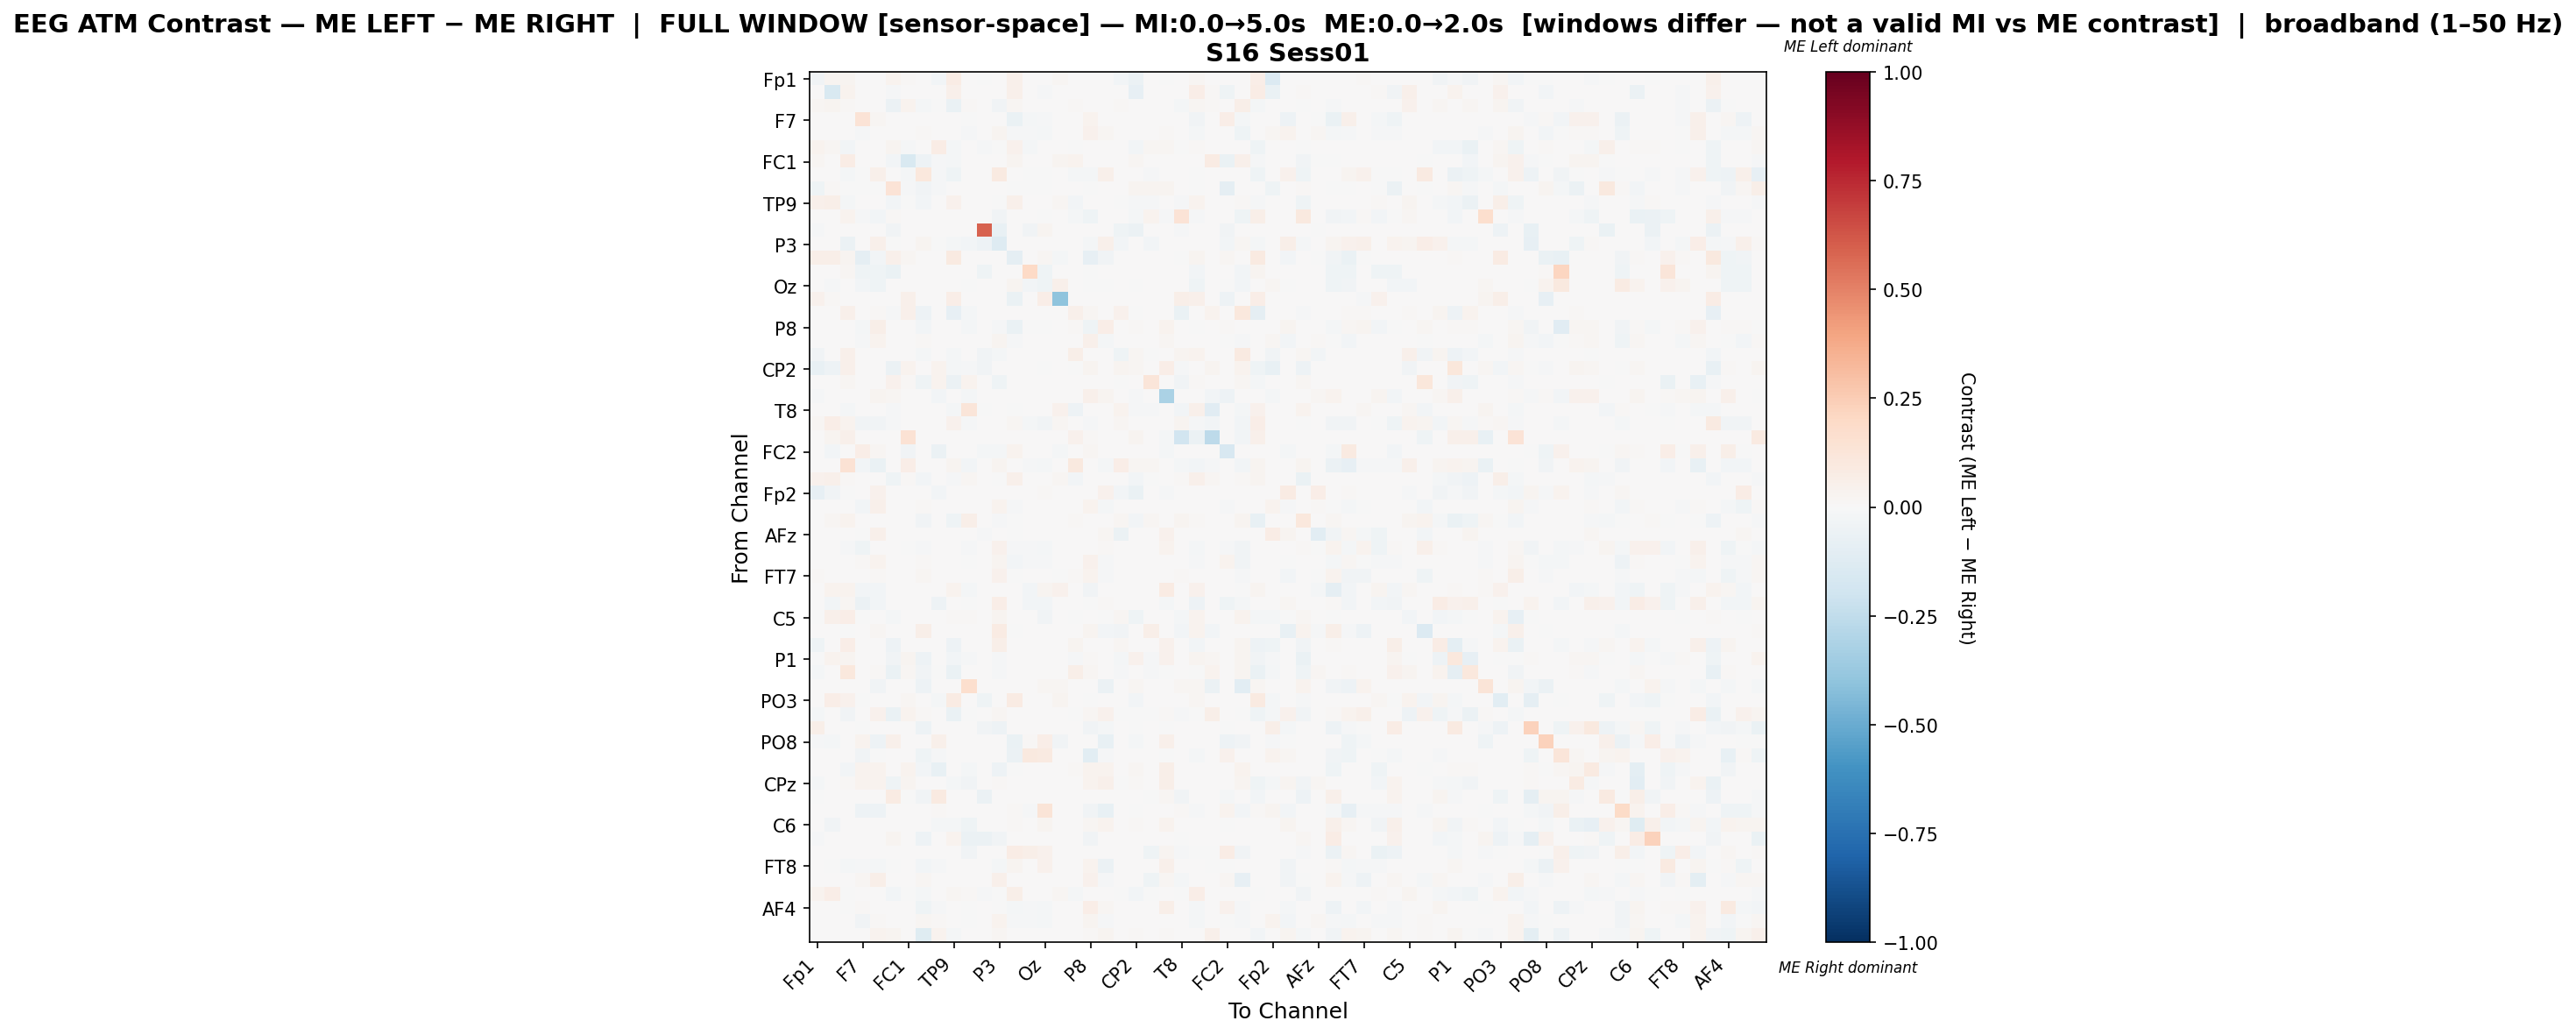

The table this chart was drawn from, first rows:
, Fp1, Fz, F3, F7, FT9, FC5, FC1, C3, T7, TP9, CP5, CP1, P3, P7, O1, Oz, O2, P4, P8, TP10, CP6, CP2, Cz
Fp1, -0.03774, 0.02919, 0.02774, 0.0, 0.0, 0.03836, 0.01301, 0.0, -0.02729, 0.07275, 0.0, -0.004296, 0.0002205, 0.05313, 0.0, 0.003748, 0.01675, 0.0, 0.0, 0.0, -0.02376, -0.0609, 0.0
Fz, 0.0006297, -0.1558, 0.03647, 0.0, 0.0, -0.01128, 0.001783, 0.0, 0.007576, 0.04742, 0.0, 0.0, 0.0, 0.0508, 0.0, -0.01433, 0.00557, 0.0, 0.0, 0.0, 0.0, -0.08498, 0.0
F3, 0.01668, 0.02612, 0.008289, 0.0, 0.0, -0.05932, 0.03281, -0.02009, -0.001127, -0.06372, 0.008057, 0.0, -0.03289, 0.01585, 0.002729, 0.0, 0.0, 0.01394, 0.0, 0.0, 0.009366, 0.0007604, 0.003899
F7, 0.0, 0.0, 0.0, 0.1404, 0.01702, 0.0, 0.0, 0.0, 0.0, 0.0, -0.006121, 0.0, 0.0, -0.06897, -0.0186, -0.0114, 0.0, 0.0, 0.03813, 0.004414, 0.0, 0.0, 0.0
FT9, 0.0, 0.0, 0.0, -0.01215, 0.002147, 0.0, 0.0, 0.0143, 0.0, 0.0, -0.01172, 0.0, 0.02784, -0.01276, -0.01362, -0.01948, 0.0, 0.003037, 0.0451, 0.01906, 0.0, 0.0, 0.0
FC5, 0.03697, 0.02263, -0.02737, 0.0, 0.0, 0.03053, -0.009076, 0.0, 0.07216, -0.01611, 0.004461, -0.01059, -0.002571, 0.04143, -0.0174, 0.0004249, 0.0, -0.00242, 0.0, 0.0, 0.0, -0.02986, 0.01763
FC1, 0.016, 0.001684, 0.07263, 0.0, 0.0, -0.02675, -0.1501, -0.05047, -0.00906, -0.02209, 0.0, 0.0, 0.0, 0.02371, 0.0, 0.0, 0.02666, 0.03761, 0.0, 0.0, 0.0, 0.01993, 0.002624
C3, 0.0, 0.0, -0.02035, -0.0001902, 0.04824, 0.0, -0.02187, 0.1036, -0.0154, -0.04202, 0.0, 0.0, 0.08737, 0.0, -0.0001902, -0.0001902, 0.0, -0.0232, -0.01891, 0.05323, 0.005742, 0.0, -0.01445
T7, -0.04341, 0.01508, -0.001608, -0.0004019, -0.0004019, 0.1392, -0.008842, -0.03215, -0.008837, 0.0, 0.0, 0.0, 0.0, -0.0004019, -0.0004019, -0.0004019, 0.0, 0.0, -0.0004019, 0.0, 0.0, 0.02722, 0.02345
TP9, 0.051, 0.05817, -0.0213, 0.0, 0.0, -0.02846, -0.0003904, -0.02946, 0.0, 0.04403, 0.0, 0.0, -0.006789, 0.05409, 0.0, 0.0, 0.01824, -0.02621, 0.0, 0.0, -0.006639, -0.01053, -0.01521
CP5, 0.0, 0.0, 0.03134, -0.01091, -0.03, 0.01077, 0.0, 0.0, 0.0, 0.0, 0.00351, 0.0, -0.03727, 0.0, 0.0, -0.006783, 0.0, -0.01773, -0.04227, 0.0, 0.0, -0.02182, 0.03526
CP1, -0.008992, 0.0, 0.0, 0.0, 0.0, -0.03407, 0.0, 0.0, 0.0, 0.0, 0.0, 0.5875, -0.07667, 0.0, -0.03549, 0.0256, 0.0, 0.0, 0.0, 0.0, -0.04165, -0.05584, 0.0
P3, 0.0, 0.0, -0.06113, 0.0, 0.05016, -0.006494, 0.0, 0.02697, -0.0003418, -0.01709, -0.02871, -0.05468, -0.1251, 0.0, 0.0, 0.0, 0.0, 0.0005955, -0.01841, 0.05453, -0.02366, 0.0, -0.02358
P7, 0.06051, 0.05719, 0.03064, -0.09316, -0.02471, 0.04876, 0.02272, 0.0, 0.0, 0.08833, 0.0, 0.0, 0.0, -0.08757, 0.0, 0.01787, -0.02072, 0.0, -0.08587, -0.03834, 0.0, 0.0, 0.0
O1, 0.0, 0.0, 0.01579, -0.04535, -0.04535, -0.06519, 0.0, 0.0, 0.0, 0.0, 0.0, -0.04138, 0.0, 0.0, 0.1977, -0.04535, 0.0, 0.0, -0.005669, 0.0, 0.0, 0.0, 0.0
Oz, 0.007428, -0.009783, 0.0, -0.02486, -0.0413, 0.0, 0.0, 0.0, 0.0, 0.0, -0.006522, 0.005473, 0.0, 0.02815, -0.02862, -0.04472, 0.04691, 0.0, -0.003623, -0.0003623, 0.0, -0.001087, 0.005864
O2, 0.04176, 0.01298, 0.0, 0.0, 0.0, 0.0, 0.05361, 0.0, 0.0, 0.06546, 0.0, 0.0, 0.0, -0.06309, 0.0, 0.06772, -0.4058, 0.0, 0.0, 0.0, 0.0, 0.0, 0.0
P4, 0.0, 0.0, 0.05346, 0.0, 0.009503, -0.008464, 0.04751, -0.05163, 0.0, -0.08337, -0.0165, 0.0, 0.005618, 0.0, 0.0, 0.0, 0.0, 0.04743, 0.01864, 0.0, 0.03936, -0.003924, 0.0
P8, 0.0, 0.0, 0.0, -0.017, 0.05681, 0.0, 0.0, -0.02671, 0.0, 0.0, -0.02222, 0.0, -0.01157, -0.06361, -0.002572, -0.002572, 0.0, 0.008007, -0.04243, 0.06406, 0.0, 0.009477, 0.0
TP10, 0.0, 0.0, 0.0, -0.008427, 0.03777, 0.0, 0.0, 0.01509, 0.0, 0.0, 0.0, 0.0, 0.02883, -0.01497, 0.0, 0.0, 0.0, 0.0, 0.05257, -0.02338, 0.000365, 0.0, 0.0
CP6, -0.0352, 0.0, 0.05026, 0.0, 0.0, 0.0, 0.0, -0.01614, 0.0, -0.01816, 0.0, -0.03443, -0.01853, 0.0, 0.0, 0.0, 0.0, 0.05555, 0.0, 0.0004029, -0.04255, 0.01974, -0.0006107
CP2, -0.07192, -0.05236, 0.05003, 0.0, 0.0, -0.05749, 0.03511, 0.0, 0.03206, -0.01816, -0.01505, -0.03551, 0.0, 0.0, 0.0, -0.001204, 0.0, -0.0006728, 0.0285, 0.0, 0.02494, 0.01723, 0.0
Cz, 0.0, 0.0, 0.01728, 0.0, 0.0, 0.0459, 0.01326, -0.04195, 0.03132, -0.06236, 0.03888, 0.0, -0.03968, 0.0, 0.0, 0.007559, 0.0, 0.0, 0.0, 0.0, -0.003478, 0.0, 0.1202
C4, -0.01365, 0.0, 0.0, 0.0, 0.02516, 0.02101, 0.0, 0.0, -0.02409, 0.0, -0.01737, 0.0, 0.0, 0.0, 0.0, 0.0, 0.0, 0.0, 0.05425, 0.03001, 0.0, -0.009952, 0.0
T8, 0.0, 0.0, -0.01736, 0.0, 0.0, -0.008883, 0.0, 0.0, 0.0, -0.01723, 0.1189, -0.00698, 0.0, -0.0006345, 0.0, 0.0, 0.04291, -0.04949, 0.0, 0.0, 0.03144, -0.009201, -0.01224
FT10, 0.02052, 0.0646, 0.03438, -0.03784, -0.03587, -0.01169, 0.0, 0.0, 0.0, 0.04113, -0.008969, 0.0, 0.0, 0.02138, -0.01756, -0.03868, 0.02052, 0.0, -0.008969, 0.0, 0.0168, 0.0, 0.00502
FC6, 0.0, 0.02349, 0.04938, 0.0, 0.0, 0.0, 0.1433, 0.0, 0.0, 0.0, 0.0, 0.0, 0.0, 0.002731, 0.0, 0.0, 0.0, 0.04362, 0.01103, 0.0, 0.0, 0.02445, 0.0
FC2, 0.0, -0.0239, 0.0, 0.06948, 0.02, 0.0, -0.03903, 0.0, -0.06081, 0.0, 0.0, -0.02177, -0.02071, 0.03365, 0.0, 0.003039, -0.01567, 0.0, 0.021, 0.002086, 0.0, 0.0, 0.0
F4, 0.0, 0.0, 0.1428, -0.02492, -0.06553, 0.0, 0.06272, 0.0, 0.0, 0.02679, -0.02492, 0.0, 0.02385, 0.0, -0.01302, -0.02232, 0.0, 0.09376, 0.00588, -0.01836, 0.07024, 0.02221, 0.01631
F8, 0.04476, 0.05328, 0.01532, 0.0, 0.0, -0.04572, 0.007916, -0.02769, 0.0, -0.0148, 0.01706, 0.0, -0.006531, 0.05039, 0.005198, 0.0, 0.01805, -0.02704, 0.0, 0.0, 0.001128, -0.02359, -0.003189
Fp2, -0.08335, -0.03678, -0.0005615, 0.0, 0.04433, 0.0, 0.0, 0.0, -0.03004, 0.0, 0.0, 0.0, 0.0, 0.0, 0.0, 0.01375, 0.0, 0.0, 0.0, 0.04433, -0.02471, -0.06878, 0.0
AF7, 0.0, 0.0, 0.0, -0.02659, 0.05223, 0.0, 0.0, 0.01377, 0.0, 0.0, 0.0, 0.0, 0.03191, -0.01093, 0.0, 0.0, 0.0, 0.0, 0.03195, -0.0224, 0.0, 0.0, 0.0
AF3, 0.0, 0.01588, 0.03184, 0.0, 0.0, 0.007791, 0.002573, -0.03753, 0.007219, -0.04162, 0.05775, 0.0, -0.008609, -0.0001722, 0.0, 0.0002888, 0.0, 0.007911, 0.0, 0.0, 0.01977, -0.02789, 0.02048
AFz, 0.0, 0.0, 0.0, -0.004211, 0.05251, 0.0, 0.0, 0.0, 0.0, 0.0, 0.0, -0.01053, 0.0, -0.007719, 0.0, 0.0, 0.0, 0.0, 0.0, 0.02196, -0.05544, 0.0, 0.003283
F1, 0.0, 0.0, -0.008028, -0.04181, 0.0006602, 0.0, -0.001212, -0.01308, 0.004668, 0.0, -0.01257, 0.0, 0.04166, -0.015, -0.01212, -0.01727, 0.0, 0.0, 0.003381, 0.008701, 0.0, 0.0, 0.0
F5, 0.0, 0.0, 0.0, 0.01445, 0.03473, 0.0, 0.0, 0.01049, 0.0, 0.0, -0.006643, 0.0, 0.02653, -0.02497, -0.009718, -0.01075, 0.0, 0.004796, 0.04343, -0.01305, 0.0, 0.0, 0.0
FT7, 0.008015, 0.0, 0.0, 0.0, 0.01393, 0.0, 0.0, 0.02236, 0.0, 0.0, 0.006328, 0.0004219, 0.04493, -0.0009838, 0.0, 0.0, -0.001084, 0.008226, 0.03164, -0.01045, 0.0, 0.0, 0.0
FC3, 0.0, 0.03603, 0.03603, -0.02966, -0.02966, 0.0, 0.0, 0.0006321, 0.0, 0.03603, -0.02076, 0.0, 0.0006321, 0.0, -0.02604, 0.02912, 0.04614, 0.0, -0.03626, 0.0, 0.0, 0.0, 0.0
C1, 0.0, -0.02669, 0.01739, -0.06085, -0.02918, 0.0, 0.0, 0.0, -0.05338, 0.0, -0.0007117, 0.0, 0.0651, 0.0, -0.02811, -0.02918, 0.0, 0.0, -0.005694, 0.01084, 0.0, 0.0, 0.0
C5, -0.0002118, 0.04959, 0.06412, -0.0003805, 0.0, -0.02083, 0.004342, 0.0, 0.0, 0.01133, 0.009369, 0.0, 0.02468, 0.007084, 0.0, -0.03234, 0.0, -0.006053, 0.0, -0.0003805, 0.01732, -0.04033, 0.002057
TP7, 0.0, 0.0, -0.0003238, 0.0, 0.0159, 0.0, 0.0, 0.05731, 0.0, 0.0, 0.0, 0.0, 0.07815, -0.0003238, 0.0, 0.003839, 0.0, 0.0, 0.02632, -0.02609, -0.03667, 0.0, 0.05484
CP3, -0.04053, 0.0, 0.06955, 0.0, 0.0, -0.05058, 0.0, 0.0, 0.0, -0.05058, 0.0, 0.0, 0.05795, 0.0, 0.0, 0.0, 0.0, 0.02561, 0.001011, 0.0, 0.02224, 0.0, 0.0
P1, -0.005187, 0.03219, 0.03095, 0.0, 0.0, -0.03217, 0.0291, -0.04802, 0.007664, -0.0264, -0.01051, 0.0, -0.008084, 0.007226, 0.0006569, 0.0, 0.0, -0.01552, 0.01007, 0.0, -0.02012, 0.04584, -0.009863
P5, -0.02261, 0.0, 0.1016, 0.0, 0.01083, -0.06784, 0.01969, -0.03711, -0.005179, -0.06957, 0.0, 0.0, -0.008631, 0.0, 0.0, 0.0, 0.0, 0.06221, 0.01956, 0.0, -0.01208, 0.001048, -0.01312
PO7, 0.0, 0.0, 0.0, 0.0, -0.03367, 0.0, 0.0, -0.04962, 0.0, 0.0, 0.1716, 0.0, 0.0, 0.0, 0.0, 0.02214, 0.02214, 0.0, 0.0, -0.05893, 0.0, 0.02063, 0.007046
PO3, 0.002049, 0.06344, 0.04346, -0.0003747, 0.0, 0.002811, 0.02209, 0.001681, -0.02248, 0.08542, 0.0, -0.04121, 0.0, 0.07934, 0.0, 0.0, 0.02617, 0.0, -0.0003747, 0.0, 0.0, -0.02997, 0.0
POz, -0.02107, 0.0, -0.03167, 0.0, 0.04244, -0.06298, 0.0323, 0.01262, 0.0, -0.0632, -0.007309, 0.0, 0.01791, 0.0, 0.0, 0.0, 0.0, -0.004782, 0.02195, 0.04327, -0.006336, -0.002496, -0.004265
PO4, 0.05918, 0.0, 0.0, -0.007782, 0.0, 0.0, 0.0005018, -0.05308, 0.0, 0.0, 0.0, -0.03243, -0.05275, 0.0, 0.0, 0.0, 0.0, 0.0, -0.03156, -0.0214, 0.0, -0.002162, 0.0
PO8, -0.008943, -0.01597, 0.0, 0.03139, -0.04855, 0.05182, 0.0, 0.0, 0.05182, 0.0, 0.0, 0.0, 0.0, -0.06867, 0.008029, 0.06679, -0.0329, 0.0, 0.0, -0.07506, 0.0, -0.01597, 0.0
P6, 0.0, 0.0, 0.0, -0.03348, -0.006634, 0.0, 0.0, -0.0467, -0.01148, 0.0, 0.0, 0.0, 0.0, -0.06226, 0.09535, 0.09132, 0.0, 0.0, -0.1084, -0.0148, 0.0, 0.0, 0.0
P2, 0.0, 0.0, -0.02901, 0.03777, 0.03489, 0.0, 0.03265, -0.02913, -0.07345, 0.0, -0.02278, 0.0, -0.0502, -0.0004365, 0.0, 0.0, 0.0, 0.008643, 0.03841, 0.03329, 0.0, 0.01921, 0.0
CPz, -0.01578, 0.0, 0.008467, 0.03443, 0.03415, -0.0417, 0.02512, 0.003387, 0.0, -0.02254, -0.03644, 0.0, 0.01489, 0.0, 0.0, 0.0, 0.0, 0.0, 0.03613, 0.0508, -0.004884, 0.01157, 0.0
CP4, -0.007447, 0.0, 0.0, 0.0, 0.0, 0.08305, -0.001655, -0.03144, 0.08763, 0.0, 0.0, -0.05792, 0.0, 0.0, 0.0, 0.0, 0.0, 0.0, 0.00493, 0.0, 0.0, 0.0, -0.004414
TP8, 0.0, 0.0, 0.0, -0.05073, -0.05113, 0.0, 0.0, 0.0, 0.01177, 0.0, 0.0, 0.0, 0.0, 0.01258, -0.01498, 0.1297, 0.0, 0.0, -0.03355, -0.0705, 0.0, -0.0005992, 0.0
C6, 0.0, -0.03569, 0.0, 0.0035, 0.006124, 0.004767, 0.0, 0.0, -0.02022, -0.01874, -0.04521, 0.0, 0.0, 0.01546, 0.0, 0.02479, 0.0, 0.0, 0.01662, 0.0385, 0.0, 0.01108, 0.0
C2, -0.01171, 0.0, 0.0, 0.0, 0.0, 0.02809, 0.0, -0.05117, 0.0, 0.03532, -0.05586, -0.05631, -0.03243, 0.0, 0.0, 0.0, 0.0, 0.0, -0.03739, 0.0, 0.0, 0.0, 0.0
FC4, 0.0, 0.0, 0.0, 0.0, 0.001704, 0.0, 0.0, 0.0, 0.0, 0.0, -0.03295, 0.0, 0.0, 0.07751, 0.06133, 0.04387, 0.0, 0.0, 0.0, 0.006388, 0.0, 0.0, -0.04432
FT8, 0.0, -0.004816, -0.01754, -0.01238, -0.01617, -0.001376, 0.0, -0.02442, -0.0086, 0.0, 0.0, 0.0, -0.01582, 0.03034, 0.0, 0.04089, 0.0, 0.0, 0.03436, -0.06005, 0.0, 0.0, 0.0
F6, 0.0, 0.0, 0.0, 0.02259, 0.05616, 0.0, 0.0, 0.01718, 0.0, 0.0, 0.0, 0.0, 0.04805, 0.0, 0.0, 0.0, 0.0, 0.0, 0.04121, -0.008824, 0.0, 0.0, -0.04405
AF8, 0.03879, 0.06304, -0.002582, 0.0, 0.0, -0.02674, -0.002906, -0.02313, 0.0, 0.0185, 0.01385, -0.0126, -0.004962, 0.05541, 0.005141, 0.0001428, 0.01814, -0.01965, 0.0, 0.0, -0.005954, -0.02471, -0.001166
... 3 more rows
